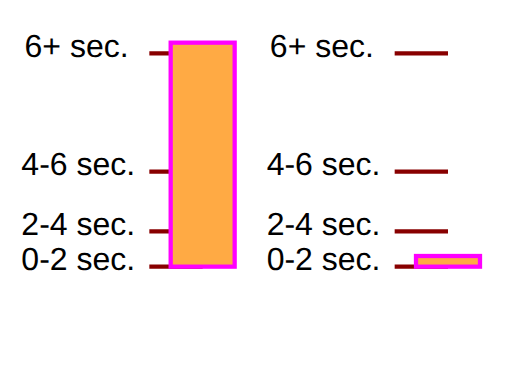
t = 0.00 s
t = 1.33 s: frame unchanged from t = 0.00 s, image omitted
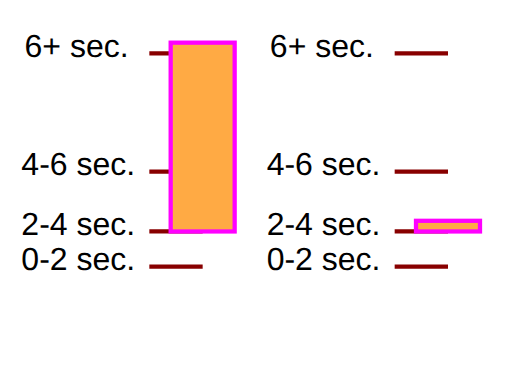
t = 3.33 s
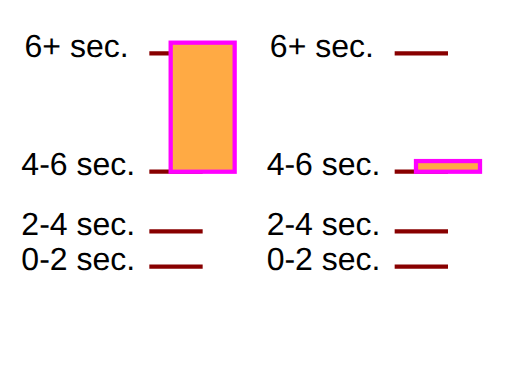
t = 4.67 s
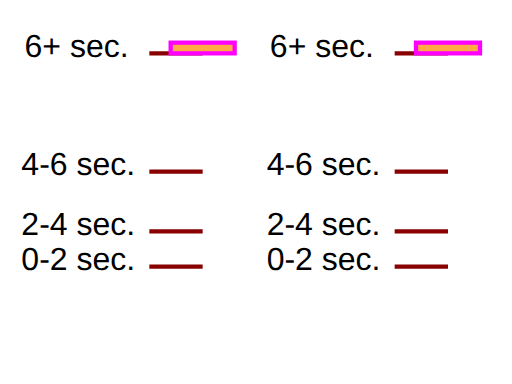
t = 6.67 s
t = 8.00 s: frame unchanged from t = 6.67 s, image omitted

The animated SVG that drew these frames (rendered in a browser with its animation timeline set to each time). Animation: 2 SMIL elements (animate=1,animateMotion=1); one cycle of 8.00 s.

<!--
Test possible values for 'calcMode="discrete"'.

Two animations have been defined. For each animation, ruler lines and text are provided to help show what the correct behavior is.
The black text and ruler lines help show the sizes and movement of the rectangles over time.

The discrete animations should show stair-stepping animations, with quantum-level jumps every two seconds in these tests. The linear
animations change constantly with each keyframe to keyframe section, with the result that the change is faster when there is a larger
change within a given amount of time. The paced animations change constantly over the entire animation, regardless of the values at
particular keyframes. For calcMode='spline' in this test case, the initial rate of change is defined to be the same as linear, but the
last jump has an ease-in/ease-out effect where the change is slower at the start and end but faster in the middle.
-->

<svg version="1.1" width="100%" height="100%" viewBox="0 0 480 360" xmlns="http://www.w3.org/2000/svg" xmlns:xlink="http://www.w3.org/1999/xlink">
  <rect fill="white" width="100%" height="100%"/>
  <g xml:space="preserve" font-family="Arial" font-size="30">
    <g transform="translate(20,50)">
      <text x="0" y="203">0-2 sec.</text>
      <text x="0" y="170">2-4 sec. </text>
      <text x="0" y="114">4-6 sec. </text>
      <text x="3" y="3">6+ sec. </text>
      <g stroke="#800" stroke-width="4">
        <line x1="120" y1="200" x2="170" y2="200"/>
        <line x1="120" y1="167" x2="170" y2="167"/>
        <line x1="120" y1="111" x2="170" y2="111"/>
        <line x1="120" y1="0" x2="170" y2="0"/>
      </g>
      <rect x="140" y="-10" width="60" height="210" fill="#FFAA44" stroke="#FF00FF" stroke-width="4">
        <animate attributeName="height" calcMode="discrete" values="210;177;121;10" begin="0s" dur="8s" fill="freeze"/>
      </rect>
    </g>

    <g transform="translate(250,50)">
      <text x="0" y="203">0-2 sec.</text>
      <text x="0" y="170">2-4 sec. </text>
      <text x="0" y="114">4-6 sec. </text>
      <text x="3" y="3">6+ sec. </text>
      <g stroke="#800" stroke-width="4">
        <line x1="120" y1="200" x2="170" y2="200"/>
        <line x1="120" y1="167" x2="170" y2="167"/>
        <line x1="120" y1="111" x2="170" y2="111"/>
        <line x1="120" y1="0" x2="170" y2="0"/>
      </g>
      <rect x="140" y="-10" width="60" height="10" fill="#FFAA44" stroke="#FF00FF" stroke-width="4">
        <animateMotion calcMode="discrete" values="0,200; 0,167; 0,111; 0,0" begin="0s" dur="8s" fill="freeze"/>
      </rect>
    </g>
  </g>
</svg>
